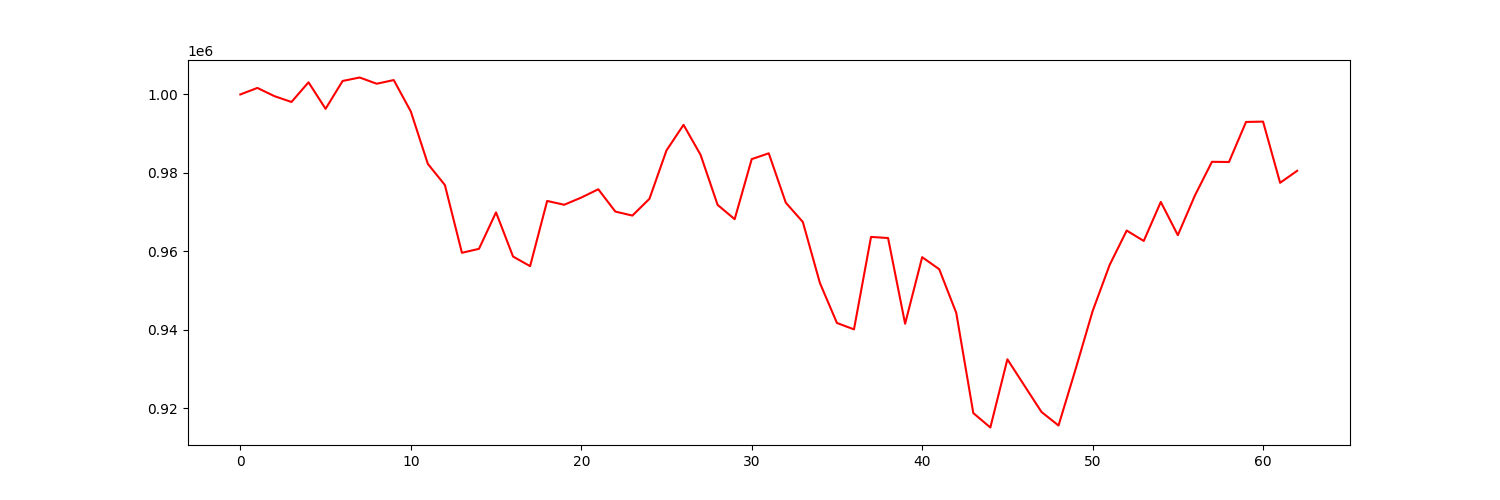

Data behind this chart, as committed beside it:
account_value, date, daily_return
1000000, 2022-01-03, 
1001665, 2022-01-04, 0.001665
999566, 2022-01-05, -0.002095
998085, 2022-01-06, -0.001482
1003094, 2022-01-07, 0.005018
996338, 2022-01-10, -0.006735
1003437, 2022-01-11, 0.007125
1004321, 2022-01-12, 0.0008808
1002733, 2022-01-13, -0.001581
1003666, 2022-01-14, 0.0009307
995674, 2022-01-18, -0.007963
982313, 2022-01-19, -0.01342
976917, 2022-01-20, -0.005493
959655, 2022-01-21, -0.01767
960663, 2022-01-24, 0.001051
969955, 2022-01-25, 0.009672
958691, 2022-01-26, -0.01161
956251, 2022-01-27, -0.002545
972866, 2022-01-28, 0.01737
971893, 2022-01-31, -0.001
973723, 2022-02-01, 0.001883
975838, 2022-02-02, 0.002172
970156, 2022-02-03, -0.005823
969137, 2022-02-04, -0.001051
973404, 2022-02-07, 0.004403
985733, 2022-02-08, 0.01267
992259, 2022-02-09, 0.006621
984618, 2022-02-10, -0.0077
971860, 2022-02-11, -0.01296
968216, 2022-02-14, -0.003749
983523, 2022-02-15, 0.01581
985003, 2022-02-16, 0.001504
972424, 2022-02-17, -0.01277
967505, 2022-02-18, -0.005059
951970, 2022-02-22, -0.01606
941774, 2022-02-23, -0.01071
940139, 2022-02-24, -0.001736
963697, 2022-02-25, 0.02506
963417, 2022-02-28, -0.0002904
941573, 2022-03-01, -0.02267
958535, 2022-03-02, 0.01801
955475, 2022-03-03, -0.003192
944352, 2022-03-04, -0.01164
918815, 2022-03-07, -0.02704
915137, 2022-03-08, -0.004003
932513, 2022-03-09, 0.01899
925803, 2022-03-10, -0.007196
919100, 2022-03-11, -0.00724
915643, 2022-03-14, -0.003761
929979, 2022-03-15, 0.01566
944793, 2022-03-16, 0.01593
956570, 2022-03-17, 0.01246
965321, 2022-03-18, 0.009148
962673, 2022-03-21, -0.002743
972617, 2022-03-22, 0.01033
964145, 2022-03-23, -0.008711
974243, 2022-03-24, 0.01047
982837, 2022-03-25, 0.008821
982786, 2022-03-28, -5.176028725017989e-05
992995, 2022-03-29, 0.01039
... 3 more rows
